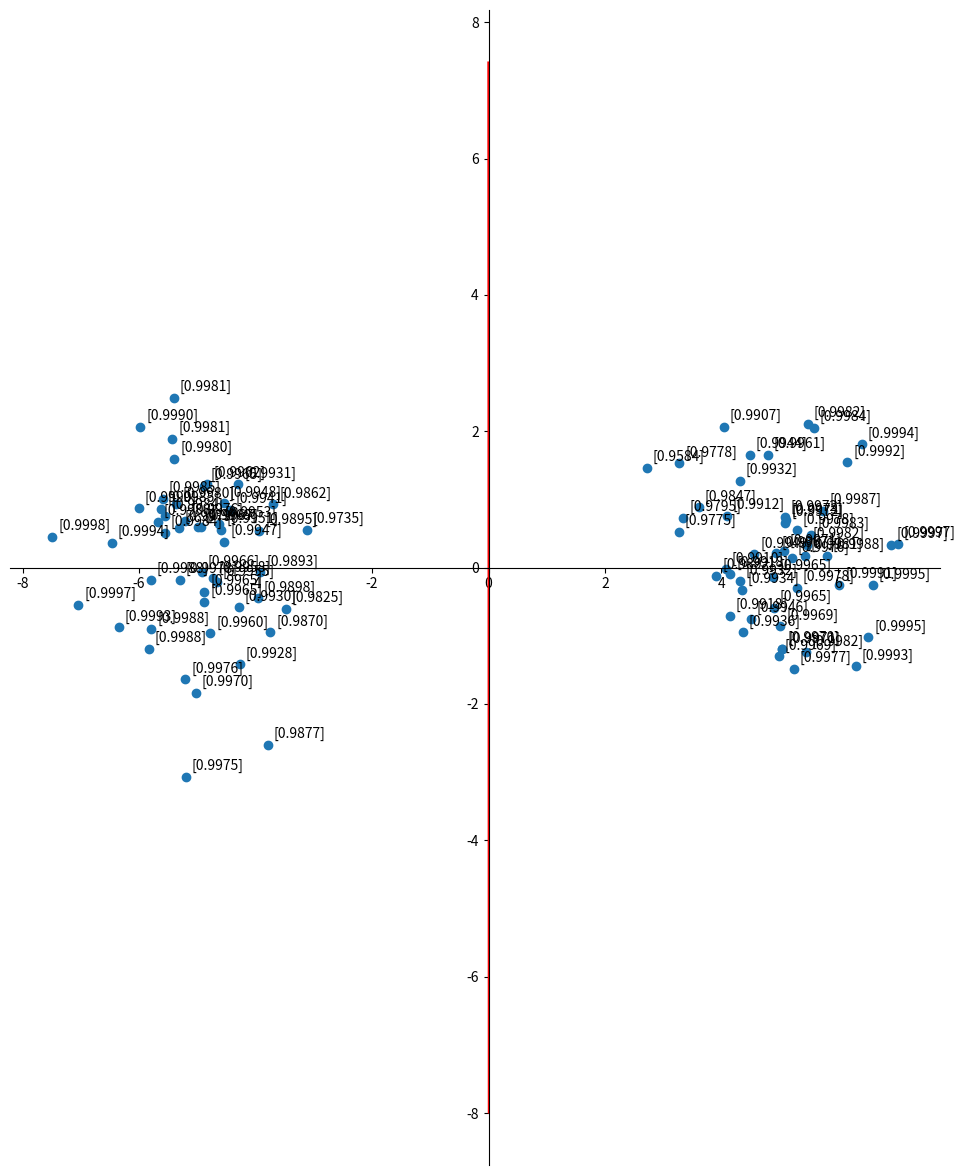

Python code for this plot:
'''
@File  :自动化1802+郑志伟+L5编程.py
@Author:Zhiwei Zheng
@Date  :2020/11/2 18:39
@Desc  :
'''
import numpy as np
import random
from numpy.linalg import cholesky
import matplotlib.pyplot as plt
import warnings


def sigmoid(x):
    s = 1 / (1 + np.exp(-x))
    return s


def dataset_generator(x1_mean, x2_mean, y1_mean, y2_mean):
    '''

    Args:
        x1_mean:
        x2_mean:
        y1_mean:
        y2_mean:

    Returns:
        Returns:
        x1, x2: 2_dimensions normal distribution data with specific covariance

    '''
    covariance = np.array([[1, 0], [0, 1]])
    x1 = normal_2d(200, x1_mean, x2_mean, covariance)
    x2 = normal_2d(200, y1_mean, y2_mean, covariance)
    return x1, x2


def normal_2d(sample_num, x0_mean, x1_mean, Covariance):
    '''

    Args:
        sample_num:
        x0_mean:
        x1_mean:
        Covariance:

    Returns:
        dataset: 2d points

    '''

    mu = np.array([[x0_mean, x1_mean]])
    R = cholesky(Covariance)
    dataset = np.dot(np.random.randn(sample_num, 2), R) + mu
    return dataset


def logistic():
    '''

    Returns:

    '''
    w_ini = [0, 0, 0]
    lr = 0.001

    x_neg, x_pos = dataset_generator(-5, 0, 5, 0)
    random_order = random.sample(range(200), 150)
    w = w_ini

    # reconstruct dataset
    x_neg_train = []
    x_pos_train = []
    x_neg_test = []
    x_pos_test = []
    for i in range(200):
        if i in random_order:
            x_neg_train.append(x_neg[i])
            x_pos_train.append(x_pos[i])

        else:
            x_neg_test.append(x_neg[i])
            x_pos_test.append(x_pos[i])
    x_train = np.concatenate((x_neg_train, x_pos_train), axis=0)
    one_vector = np.ones((1, x_train.shape[0]))
    x_train = np.c_[one_vector.T, x_train]
    x_train_label = np.concatenate((np.ones((150, 1)) * (-1), np.ones((150, 1))), axis=0)
    x_test = np.concatenate((x_neg_test, x_pos_test), axis=0)
    one_vector = np.ones((1, x_test.shape[0]))
    x_test = np.c_[one_vector.T, x_test]
    x_test_label = np.concatenate((np.ones((50, 1)) * (-1), np.ones((50, 1))), axis=0)
    for i in range(35):
        random_order = random.sample(range(300), 300)
        for j in random_order:
            w = w - lr * sigmoid(-1 * x_train_label[j] * np.dot(w, x_train[j])) * (-1 * x_train_label[j] * x_train[j])

    plt.figure(figsize=(12, 15))
    ax = plt.subplot(111)

    ax.spines['right'].set_color('none')
    ax.spines['top'].set_color('none')

    ax.spines['bottom'].set_position(('data', 0))
    ax.spines['left'].set_position(('data', 0))

    # y = w0 + w1x1 + w2x2
    y_line = np.arange(min(x_test[:, 1]) - 0.5, max(x_test[:, 1]) + 0.5, 0.2)
    x_line = -(w[0] / w[1]) - (w[2] * y_line / w[1])

    plt.plot(x_line, y_line, color='r', label="result")

    plt.scatter(np.array(x_test)[:, 1], np.array(x_test)[:, 2])
    error = 0
    for i in range(len(x_test)):
        result = sigmoid(np.dot(w, x_test[i].T))
        temp = result
        if result < 0.5:
            temp = 1 - temp
        plt.annotate('[' + '%.4f' % temp + ']', xy=(x_test[i][1], x_test[i][2]),
                     xytext=(x_test[i][1] + 0.1, x_test[i][2] + 0.1))

        print(x_test[i][1])
        if result > 0.5 and x_test_label[i] != 1:
            error += 1
        if result <= 0.5 and x_test_label[i] != -1:
            error += 1
    print("error: {:.2%}".format(error / 100))

    plt.savefig('./L5_' + str(1) + '.png')
    plt.show()


if __name__ == '__main__':
    logistic()
